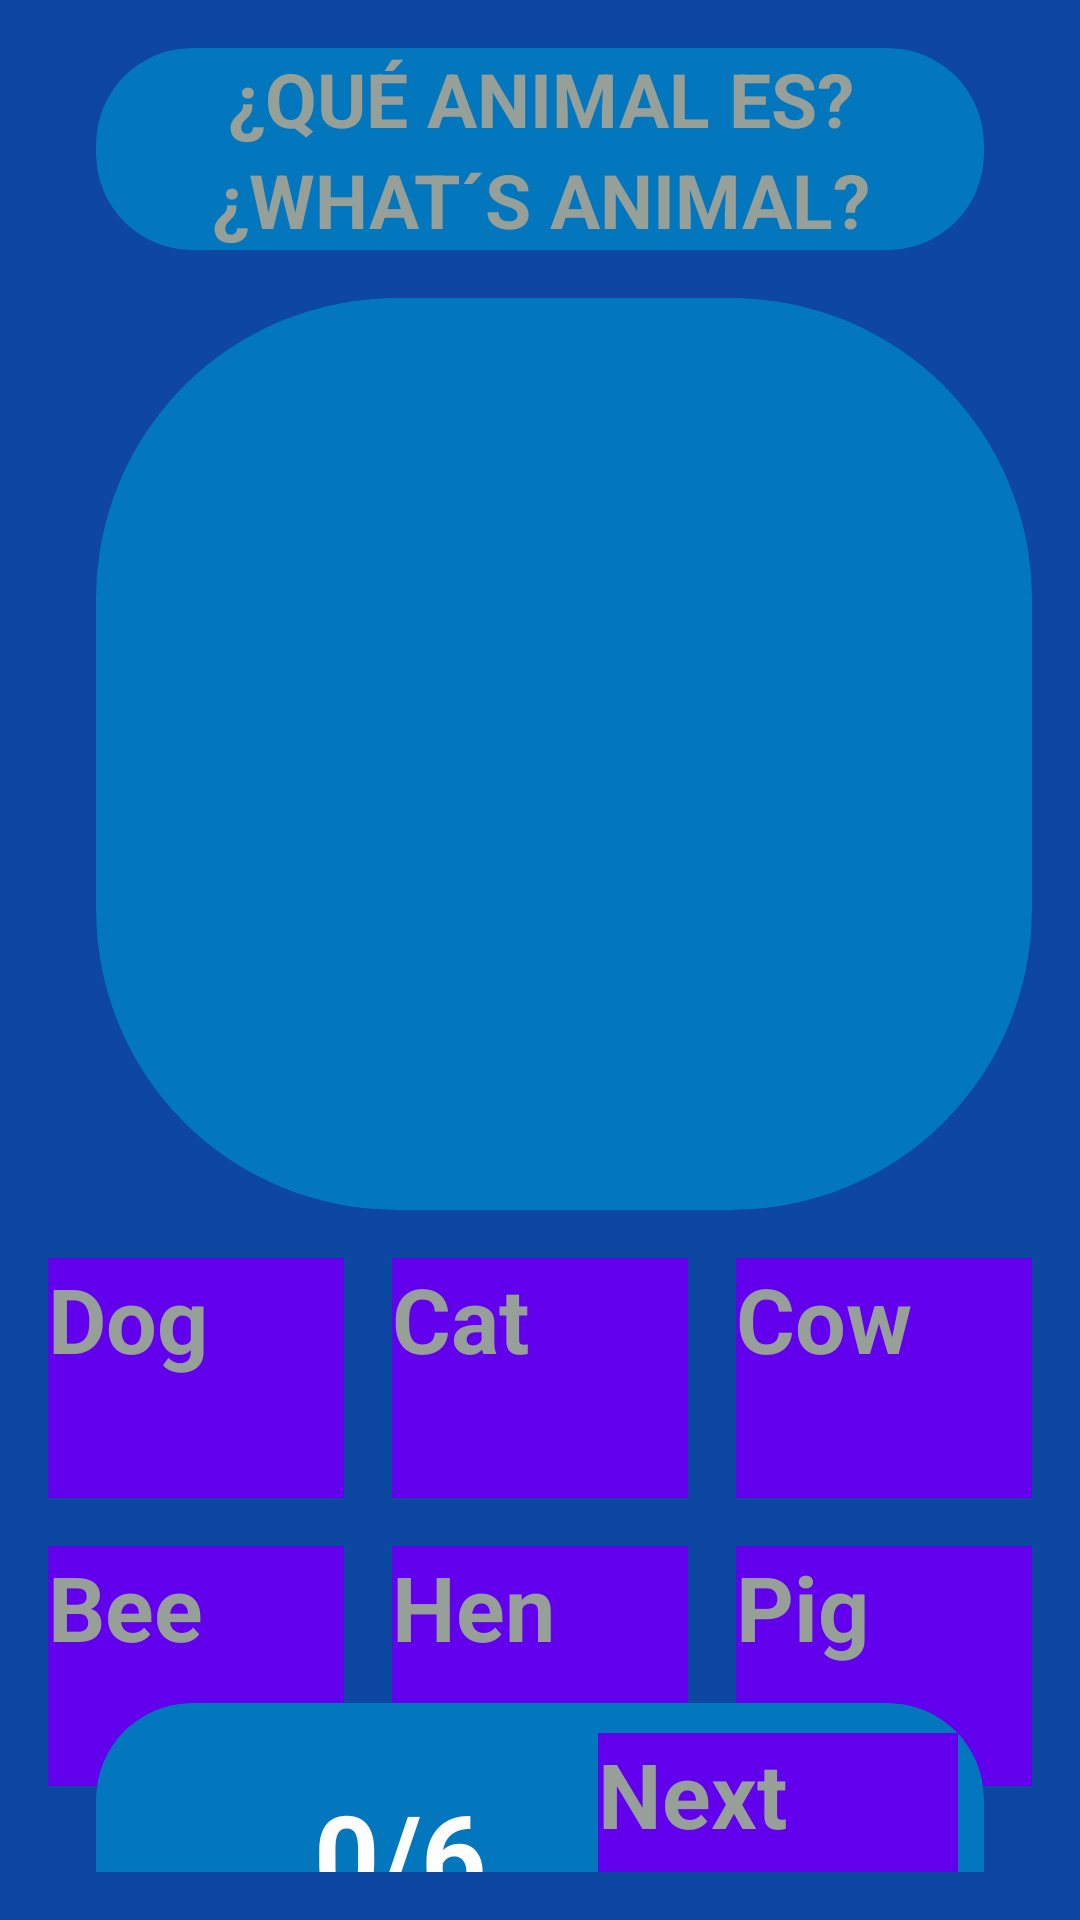

Android layout source for this screen:
<!-- AndroidManifest.xml: application theme Theme.AppEnglish -->
<!-- res/layout/activity_play_animal_bee.xml -->
<?xml version="1.0" encoding="utf-8"?>
<androidx.constraintlayout.widget.ConstraintLayout xmlns:android="http://schemas.android.com/apk/res/android"
    xmlns:app="http://schemas.android.com/apk/res-auto"
    xmlns:tools="http://schemas.android.com/tools"
    android:layout_width="match_parent"
    android:layout_height="match_parent"
    android:background="@color/background_app"
    android:paddingHorizontal="16dp"
    android:paddingVertical="16dp"
    tools:context=".ActivityPlayAnimalBee">

    <androidx.cardview.widget.CardView
        android:id="@+id/viewText2"
        android:layout_width="match_parent"
        android:layout_height="wrap_content"
        android:layout_marginEnd="16dp"
        android:layout_marginStart="16dp"
        app:cardBackgroundColor="@color/todo_background_card"
        app:cardCornerRadius="32dp"
        app:layout_constraintStart_toStartOf="parent"
        tools:ignore="MissingConstraints">


        <androidx.appcompat.widget.LinearLayoutCompat
            android:layout_width="match_parent"
            android:layout_height="match_parent"
            android:gravity="center"
            android:orientation="vertical">

            <TextView
                android:layout_width="match_parent"
                android:layout_height="wrap_content"
                android:text="¿Qué animal es?"
                android:textAllCaps="true"
                android:textColor="@color/title_text"
                android:textSize="25sp"
                android:textStyle="bold"
                android:gravity="center"
                />
            <TextView
                android:layout_width="match_parent"
                android:layout_height="wrap_content"
                android:text="¿what´s animal?"
                android:textAllCaps="true"
                android:textColor="@color/title_text"
                android:textSize="25sp"
                android:textStyle="bold"
                android:gravity="center"/>

        </androidx.appcompat.widget.LinearLayoutCompat>
    </androidx.cardview.widget.CardView>

    <androidx.cardview.widget.CardView
        android:id="@+id/viewCard"
        android:layout_width="0dp"
        android:layout_height="wrap_content"
        android:layout_marginEnd="0dp"
        android:layout_marginStart="16dp"
        android:layout_marginTop="16dp"
        app:cardBackgroundColor="@color/todo_background_card"
        app:cardCornerRadius="100dp"
        app:layout_constraintStart_toStartOf="parent"
        app:layout_constraintEnd_toEndOf="parent"
        app:layout_constraintTop_toBottomOf="@id/viewText2"
        tools:ignore="MissingConstraints">

        <androidx.appcompat.widget.LinearLayoutCompat
            android:layout_width="match_parent"
            android:layout_height="wrap_content"
            android:gravity="center"
            android:orientation="vertical">

            <ImageView
                android:layout_width="300dp"
                android:layout_height="300dp"
                android:layout_marginBottom="8dp"
                android:src="@drawable/bee"
                android:layout_margin="@dimen/cardview_default_radius"
                />
        </androidx.appcompat.widget.LinearLayoutCompat>
    </androidx.cardview.widget.CardView>

    <Button
        android:id="@+id/btnPlayOptDog"
        android:layout_width="0dp"
        android:layout_height="80dp"
        android:background="@color/button_1"
        android:text="@string/Perro"
        android:layout_marginTop="16sp"
        android:layout_marginEnd="16sp"
        app:layout_constraintTop_toBottomOf="@id/viewCard"
        app:layout_constraintEnd_toStartOf="@id/btnPlayOptCat"
        app:layout_constraintStart_toStartOf="parent"
        android:textColor="@color/title_text"
        android:textSize="30sp"
        android:textStyle="bold"/>

    <Button
        android:id="@+id/btnPlayOptCat"
        android:layout_width="0dp"
        android:layout_height="80dp"
        android:background="@color/button_1"
        android:text="@string/Gato"
        android:layout_marginTop="16sp"
        android:layout_marginEnd="16sp"
        app:layout_constraintTop_toBottomOf="@id/viewCard"
        app:layout_constraintEnd_toStartOf="@id/btnPlayOptCow"
        app:layout_constraintStart_toEndOf="@id/btnPlayOptDog"
        android:textColor="@color/title_text"
        android:textSize="30sp"
        android:textStyle="bold"/>

    <Button
        android:id="@+id/btnPlayOptCow"
        android:layout_width="0dp"
        android:layout_height="80dp"
        android:background="@color/button_1"
        android:text="@string/Vaca"
        android:layout_marginTop="16sp"
        app:layout_constraintTop_toBottomOf= "@id/viewCard"
        app:layout_constraintEnd_toEndOf="parent"
        app:layout_constraintStart_toEndOf= "@id/btnPlayOptCat"
        android:textColor="@color/title_text"
        android:textSize="30sp"
        android:textStyle="bold"/>

    <Button
        android:id="@+id/btnPlayOptBee"
        android:layout_width="0dp"
        android:layout_height="80dp"
        android:background="@color/button_1"
        android:text="@string/Abeja"
        android:layout_marginTop="16sp"
        android:layout_marginEnd="16sp"
        app:layout_constraintTop_toBottomOf="@id/btnPlayOptDog"
        app:layout_constraintStart_toStartOf= "parent"
        app:layout_constraintEnd_toStartOf="@id/btnPlayOptHen"
        android:textColor="@color/title_text"
        android:textSize="30sp"
        android:textStyle="bold"/>

    <Button
        android:id="@+id/btnPlayOptHen"
        android:layout_width="0dp"
        android:layout_height="80dp"
        android:background="@color/button_1"
        android:text="@string/Gallina"
        android:layout_marginTop="16sp"
        android:layout_marginEnd="16sp"
        app:layout_constraintTop_toBottomOf="@id/btnPlayOptCat"
        app:layout_constraintEnd_toStartOf= "@id/btnPlayOptPig"
        app:layout_constraintStart_toEndOf="@id/btnPlayOptBee"
        android:textColor="@color/title_text"
        android:textSize="30sp"
        android:textStyle="bold"/>

    <Button
        android:id="@+id/btnPlayOptPig"
        android:layout_width="0dp"
        android:layout_height="80dp"
        android:background="@color/button_1"
        android:text="@string/Marrano"
        android:layout_marginTop="16sp"
        app:layout_constraintTop_toBottomOf="@id/btnPlayOptCow"
        app:layout_constraintEnd_toEndOf="parent"
        app:layout_constraintStart_toEndOf="@id/btnPlayOptHen"
        android:textColor="@color/title_text"
        android:textSize="30sp"
        android:textStyle="bold"/>

    <androidx.cardview.widget.CardView
        android:id="@+id/viewScore"
        android:layout_width="match_parent"
        android:layout_height="100dp"
        android:layout_marginEnd="16dp"
        android:layout_marginStart="16dp"
        android:layout_marginTop="16dp"
        app:cardBackgroundColor="@color/todo_background_card"
        app:cardCornerRadius="32dp"
        app:layout_constraintBottom_toBottomOf="parent"
        app:layout_constraintTop_toBottomOf="@id/btnPlayOptHen"

        >

        <androidx.appcompat.widget.LinearLayoutCompat
            android:layout_width="match_parent"
            android:layout_height="match_parent"
            android:gravity="center"
            android:orientation="horizontal">

            <ImageView
                android:layout_width="60dp"
                android:layout_height="60dp"
                android:layout_marginBottom="8dp"
                android:src="@drawable/like"
                android:layout_margin="@dimen/cardview_default_radius"
                />
            <TextView
                android:id="@+id/tvScoreGood"
                android:layout_width="wrap_content"
                android:layout_height="wrap_content"
                android:text="0"
                android:textColor="@color/white"
                android:textSize="38sp"
                android:textStyle="bold" />

            <TextView

                android:layout_width="wrap_content"
                android:layout_height="wrap_content"
                android:text="/6    "
                android:textColor="@color/white"
                android:textSize="38sp"
                android:textStyle="bold" />

            <Button
                android:id="@+id/btnPlayNext"
                android:layout_width="120dp"
                android:layout_height="80dp"
                android:background="@color/button_1"
                android:text="@string/Siguiente"
                android:textColor="@color/title_text"
                android:textSize="30sp"
                android:textStyle="bold"/>

        </androidx.appcompat.widget.LinearLayoutCompat>
    </androidx.cardview.widget.CardView>

</androidx.constraintlayout.widget.ConstraintLayout>
<!-- resources referenced by this layout -->
<resources>
  <color name="background_app">#0D47A1</color>
  <color name="button_1">#FF6200EE</color>
  <color name="title_text">#96A098</color>
  <color name="todo_background_card">#0277BD</color>
  <color name="white">#FFFFFFFF</color>
  <string name="Abeja">Bee</string>
  <string name="Gallina">Hen</string>
  <string name="Gato">Cat</string>
  <string name="Marrano">Pig</string>
  <string name="Perro">Dog</string>
  <string name="Siguiente">Next</string>
  <string name="Vaca">Cow</string>
  <style name="Theme.AppEnglish" parent="Base.Theme.AppEnglish">
          
          <item name="android:navigationBarColor">@android:color/transparent</item>
          <item name="android:statusBarColor">@android:color/transparent</item>
          <item name="android:windowLightStatusBar">?attr/isLightTheme</item>
      </style>
</resources>
